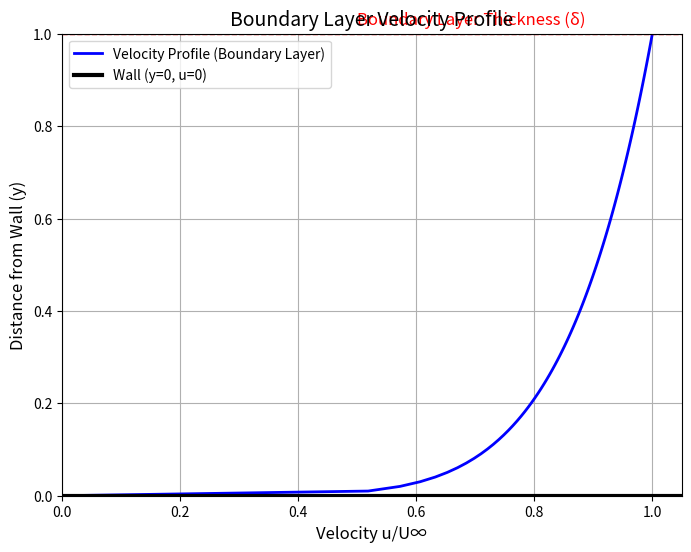

Reproduce this figure in Python.
import numpy as np
import matplotlib.pyplot as plt

# Vertical coordinate (y-direction)
y = np.linspace(0, 1, 100)

# Velocity profile approximation within the boundary layer
u_profile = y**(1/7)

# Plotting the velocity profile
plt.figure(figsize=(8, 6))

# Velocity profile plot
plt.plot(u_profile, y, linewidth=2, color='blue', label='Velocity Profile (Boundary Layer)')

# Indicating boundary layer thickness (approx. u ~ 0.99 U∞)
plt.axhline(y=1, linestyle='--', color='red', linewidth=1)
plt.text(0.5, 1.02, 'Boundary Layer Thickness (δ)', fontsize=12, color='red')

# Wall
plt.axhline(y=0, color='black', linewidth=3, label='Wall (y=0, u=0)')

# Annotations and labels
plt.title('Boundary Layer Velocity Profile', fontsize=14)
plt.xlabel('Velocity u/U∞', fontsize=12)
plt.ylabel('Distance from Wall (y)', fontsize=12)
plt.legend()
plt.grid(True)

# Axis limits
plt.xlim(0, 1.05)
plt.ylim(0, 1)

plt.show()
